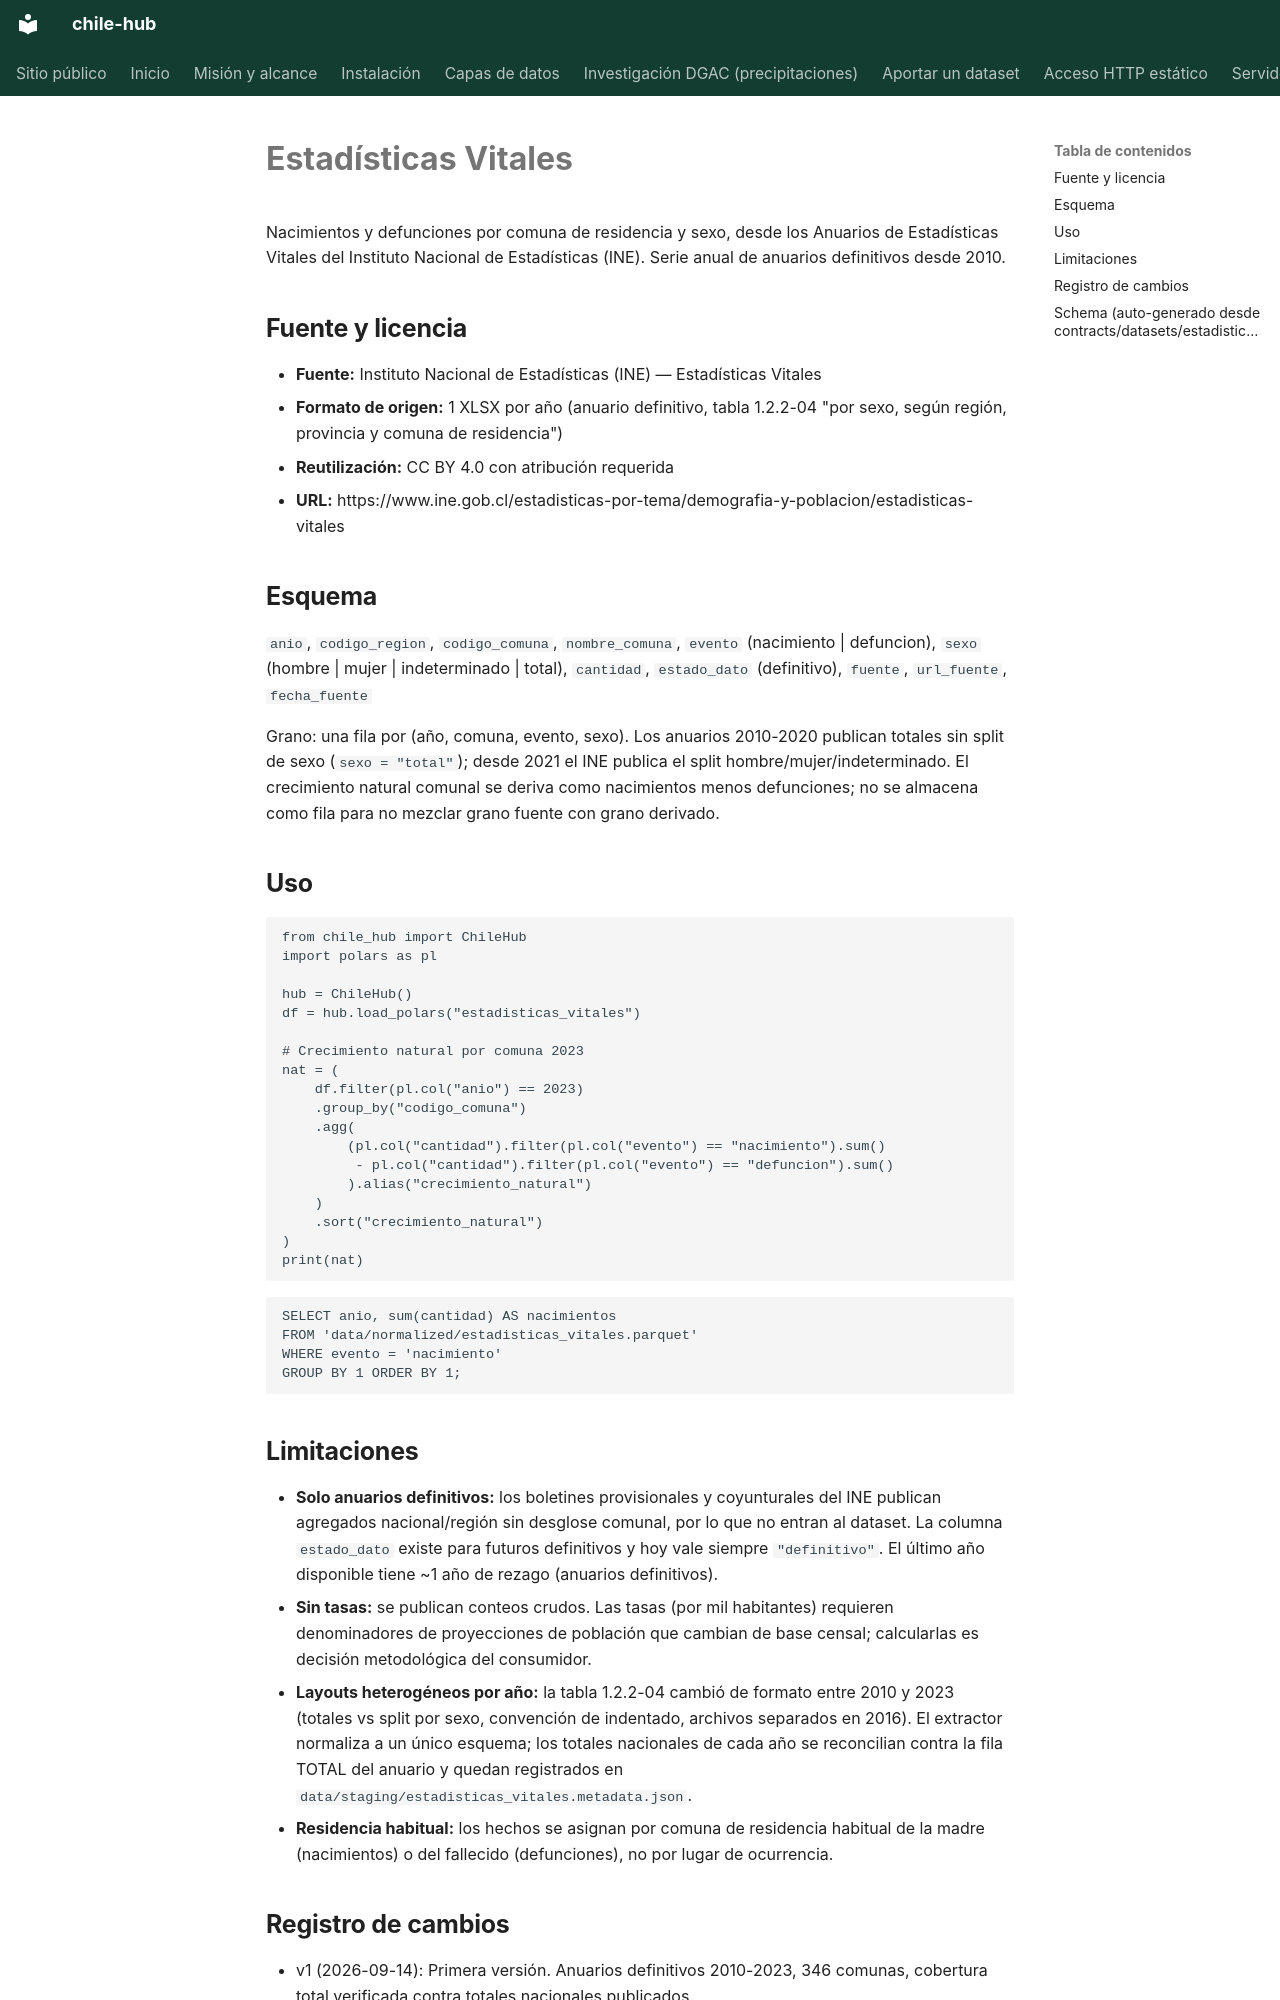

repository: cortega26/chile-hub · page: datasets/estadisticas_vitales/index.html · generator: mkdocs

# Estadísticas Vitales

Nacimientos y defunciones por comuna de residencia y sexo, desde los Anuarios de Estadísticas Vitales del Instituto Nacional de Estadísticas (INE). Serie anual de anuarios definitivos desde 2010.

## Fuente y licencia

- **Fuente:** Instituto Nacional de Estadísticas (INE) — Estadísticas Vitales
- **Formato de origen:** 1 XLSX por año (anuario definitivo, tabla 1.2.2-04 "por sexo, según región, provincia y comuna de residencia")
- **Reutilización:** CC BY 4.0 con atribución requerida
- **URL:** https://www.ine.gob.cl/estadisticas-por-tema/demografia-y-poblacion/estadisticas-vitales

## Esquema

`anio`, `codigo_region`, `codigo_comuna`, `nombre_comuna`, `evento` (nacimiento | defuncion), `sexo` (hombre | mujer | indeterminado | total), `cantidad`, `estado_dato` (definitivo), `fuente`, `url_fuente`, `fecha_fuente`

Grano: una fila por (año, comuna, evento, sexo). Los anuarios 2010-2020 publican totales sin split de sexo (`sexo = "total"`); desde 2021 el INE publica el split hombre/mujer/indeterminado. El crecimiento natural comunal se deriva como nacimientos menos defunciones; no se almacena como fila para no mezclar grano fuente con grano derivado.

## Uso

```python
from chile_hub import ChileHub
import polars as pl

hub = ChileHub()
df = hub.load_polars("estadisticas_vitales")

# Crecimiento natural por comuna 2023
nat = (
    df.filter(pl.col("anio") == 2023)
    .group_by("codigo_comuna")
    .agg(
        (pl.col("cantidad").filter(pl.col("evento") == "nacimiento").sum()
         - pl.col("cantidad").filter(pl.col("evento") == "defuncion").sum()
        ).alias("crecimiento_natural")
    )
    .sort("crecimiento_natural")
)
print(nat)
```

```sql
SELECT anio, sum(cantidad) AS nacimientos
FROM 'data/normalized/estadisticas_vitales.parquet'
WHERE evento = 'nacimiento'
GROUP BY 1 ORDER BY 1;
```
